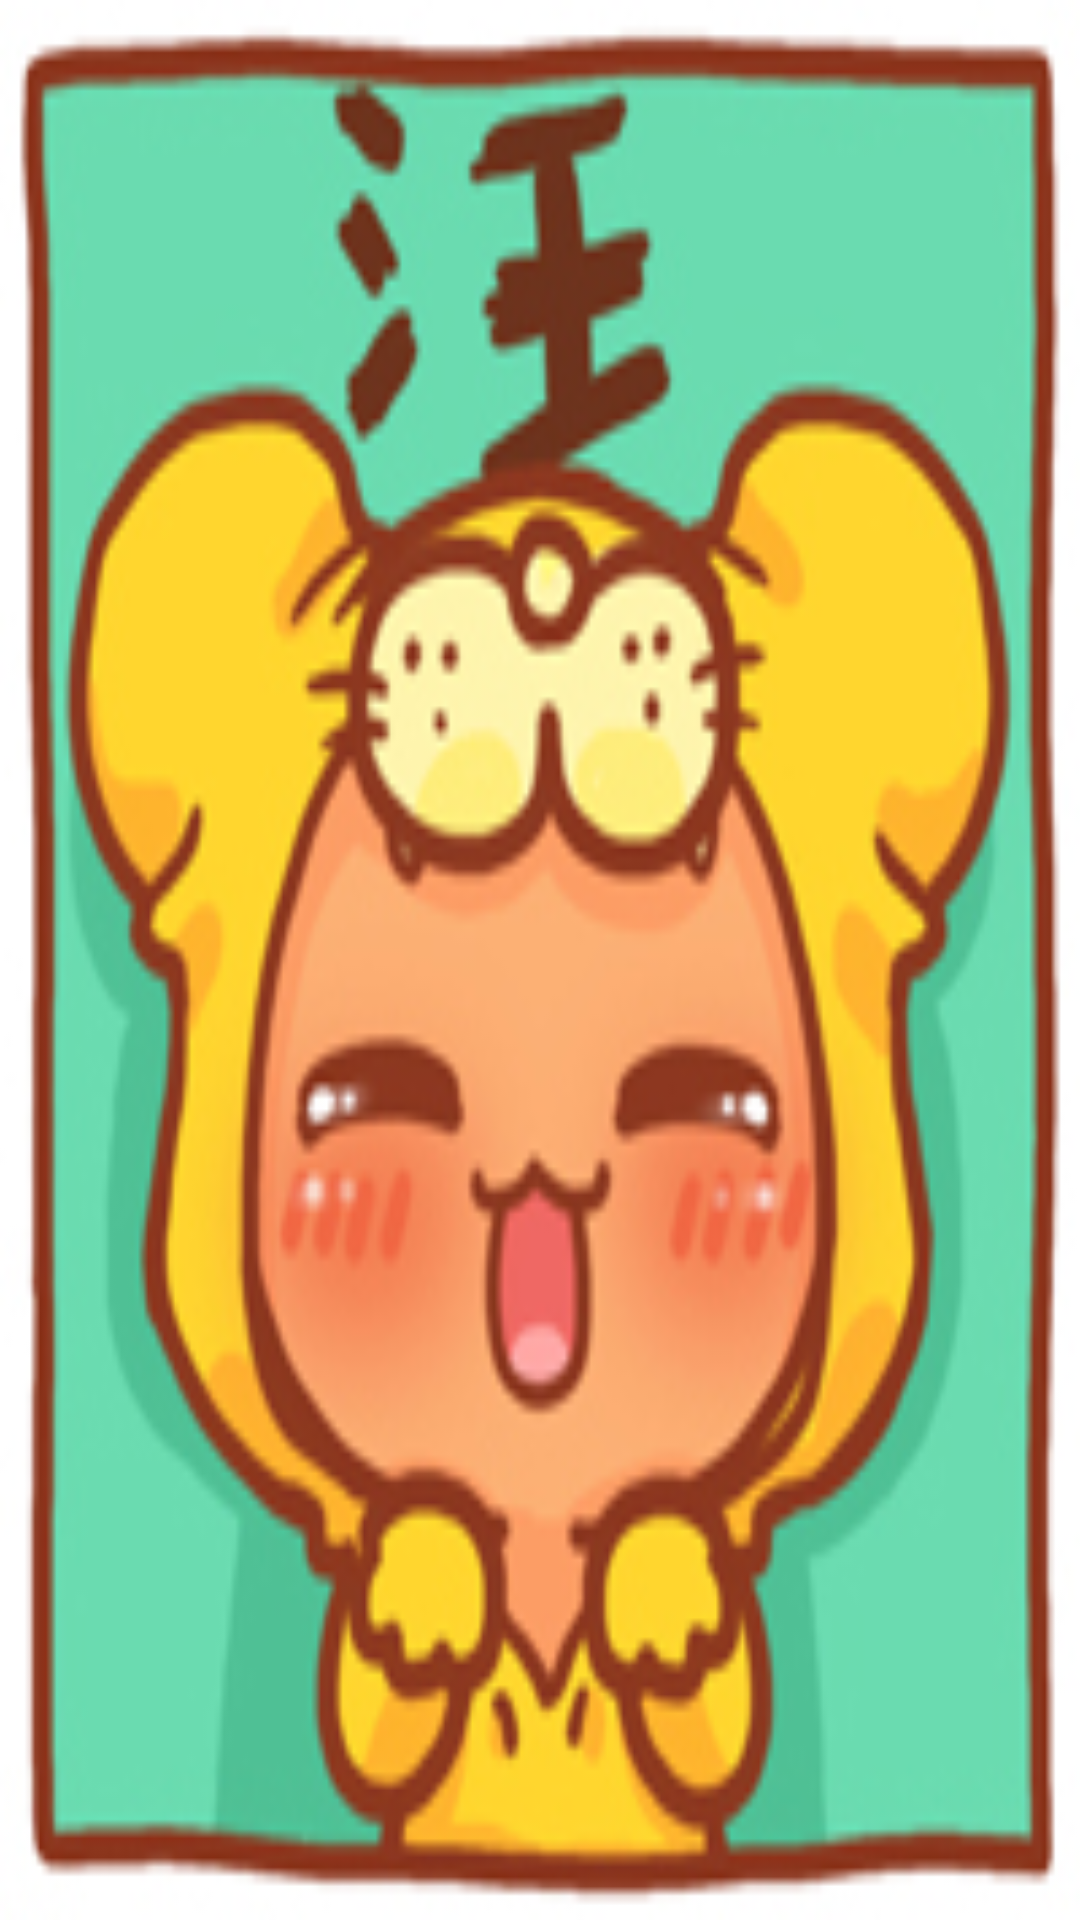

This screen was rendered from an Android layout file. Write that file and the resources it references.
<!-- AndroidManifest.xml: application theme AppTheme -->
<!-- res/layout/dialog_wang_layout.xml -->
<?xml version="1.0" encoding="utf-8"?>
<LinearLayout xmlns:android="http://schemas.android.com/apk/res/android"
    android:layout_width="match_parent" android:layout_height="match_parent">
<ImageView
    android:id="@+id/img"
    android:layout_width="match_parent"
    android:layout_height="match_parent"
    android:src="@drawable/wang"
    android:scaleType="fitXY"/>
</LinearLayout>
<!-- resources referenced by this layout -->
<resources>
  <!-- drawable wang: jpeg bitmap (drawable, 78734 bytes) -->
  <style name="AppTheme" parent="Theme.AppCompat.Light.NoActionBar">
          
      </style>
</resources>
